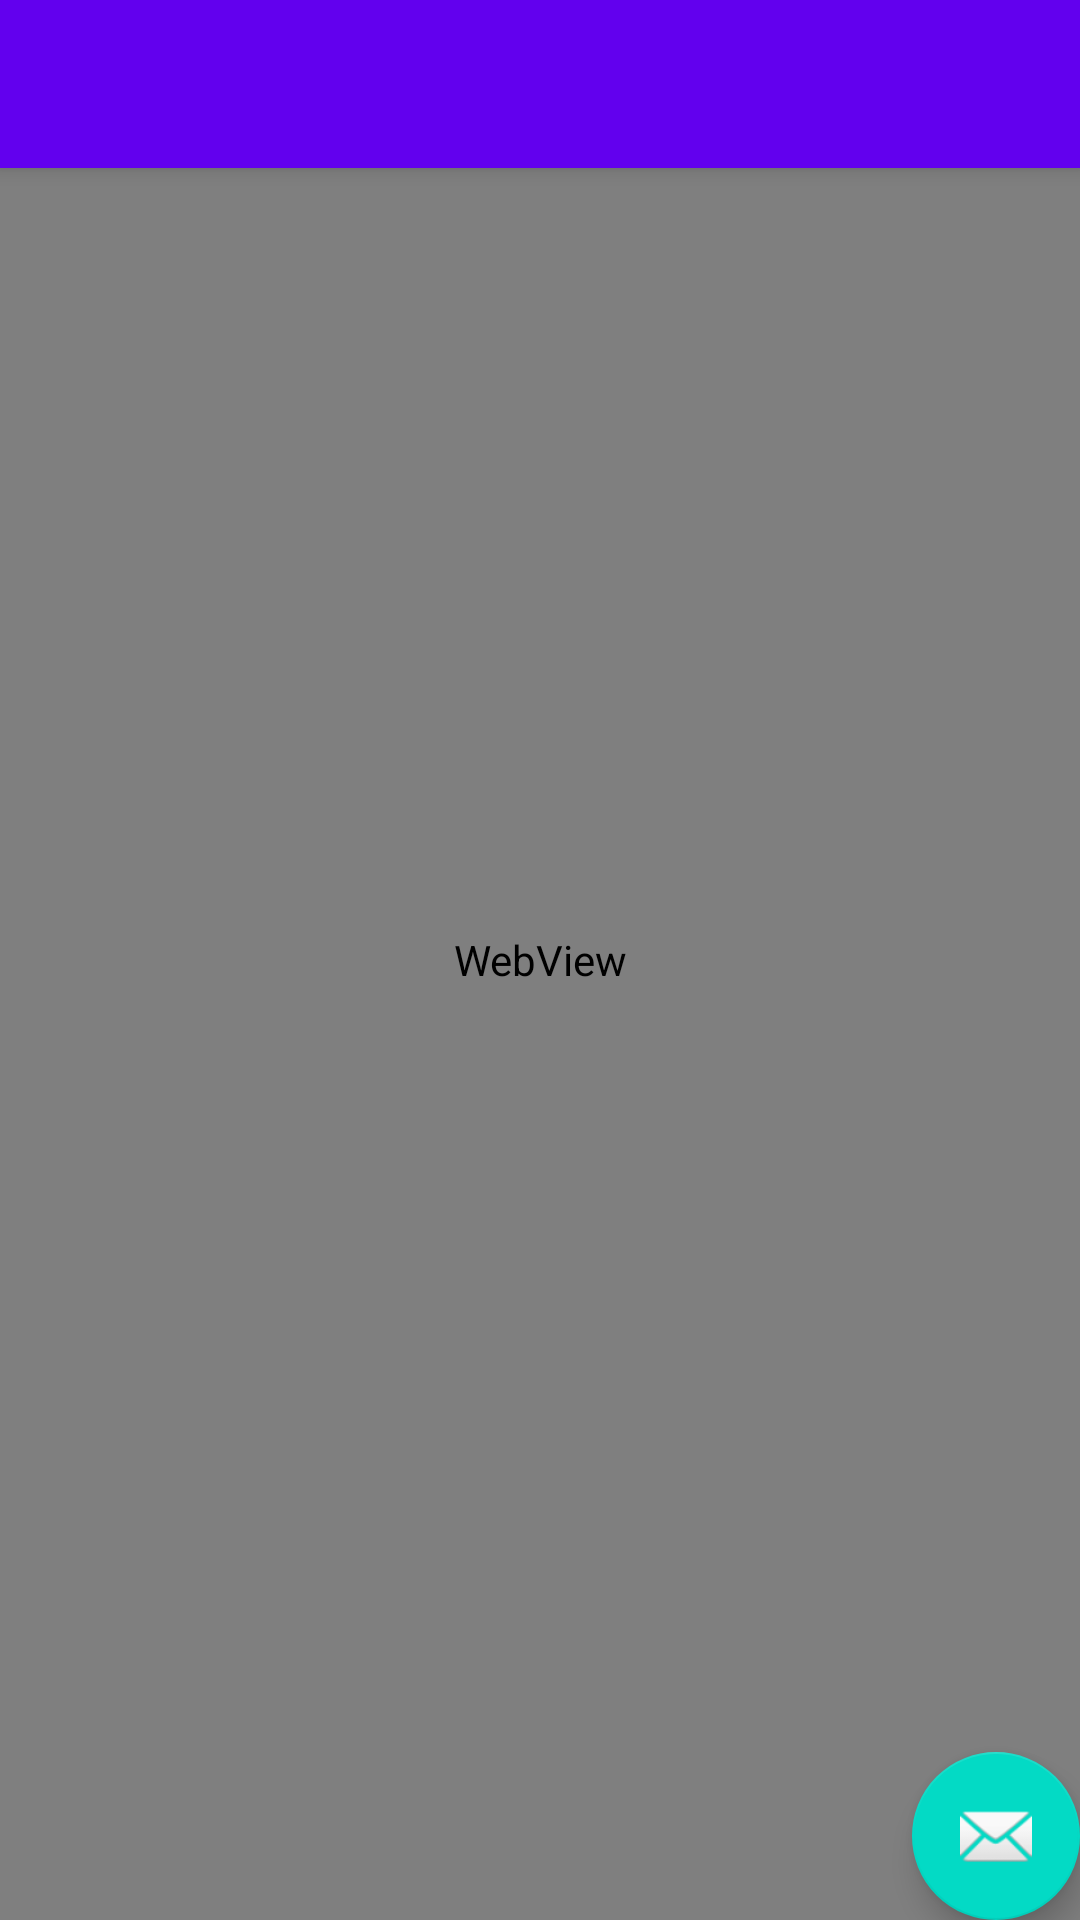

This screen was rendered from an Android layout file. Write that file and the resources it references.
<!-- AndroidManifest.xml: activity theme Theme.Webview.NoActionBar -->
<!-- res/layout/activity_main.xml -->
<?xml version="1.0" encoding="utf-8"?>

<android.support.design.widget.CoordinatorLayout xmlns:android="http://schemas.android.com/apk/res/android"
    xmlns:app="http://schemas.android.com/apk/res-auto"
    xmlns:tools="http://schemas.android.com/tools"
    android:layout_width="match_parent"
    android:layout_height="match_parent"
    tools:context=".MainActivity">

    <android.support.design.widget.AppBarLayout
        android:layout_width="match_parent"
        android:layout_height="wrap_content"
        android:theme="@style/Theme.Webview.AppBarOverlay">

        <android.support.v7.widget.Toolbar
            android:id="@+id/toolbar"
            android:layout_width="match_parent"
            android:layout_height="?attr/actionBarSize"
            android:background="?attr/colorPrimary"
            app:popupTheme="@style/Theme.Webview.PopupOverlay" />

    </android.support.design.widget.AppBarLayout>
    <WebView
        android:id="@+id/webview"
        android:layout_width="match_parent"
        android:layout_height="match_parent"/>


    <android.support.design.widget.FloatingActionButton
        android:id="@+id/fab"
        android:layout_width="wrap_content"
        android:layout_height="wrap_content"
        android:layout_gravity="bottom|end"
        android:layout_margin="@dimen/fab_margin"
        app:srcCompat="@android:drawable/ic_dialog_email" />

</android.support.design.widget.CoordinatorLayout>
<!-- res/layout/content_main.xml (included above) -->
<?xml version="1.0" encoding="utf-8"?>

<android.support.constraint.ConstraintLayout xmlns:android="http://schemas.android.com/apk/res/android"
    xmlns:app="http://schemas.android.com/apk/res-auto"
    android:layout_width="match_parent"
    android:layout_height="match_parent"
    app:layout_behavior="@string/appbar_scrolling_view_behavior">

    <fragment
        android:id="@+id/nav_host_fragment_content_main"
        android:name="androidx.navigation.fragment.NavHostFragment"
        android:layout_width="0dp"
        android:layout_height="0dp"
        app:defaultNavHost="true"
        app:layout_constraintBottom_toBottomOf="parent"
        app:layout_constraintLeft_toLeftOf="parent"
        app:layout_constraintRight_toRightOf="parent"
        app:layout_constraintTop_toTopOf="parent"
        app:navGraph="@navigation/nav_graph" />


</android.support.constraint.ConstraintLayout>
<!-- resources referenced by this layout -->
<resources>
  <style name="Theme.Webview.AppBarOverlay" parent="ThemeOverlay.AppCompat.Dark.ActionBar" />
  <style name="Theme.Webview.PopupOverlay" parent="ThemeOverlay.AppCompat.Light" />
  <style name="Theme.Webview.NoActionBar">
          <item name="windowActionBar">false</item>
          <item name="windowNoTitle">true</item>
      </style>
</resources>
